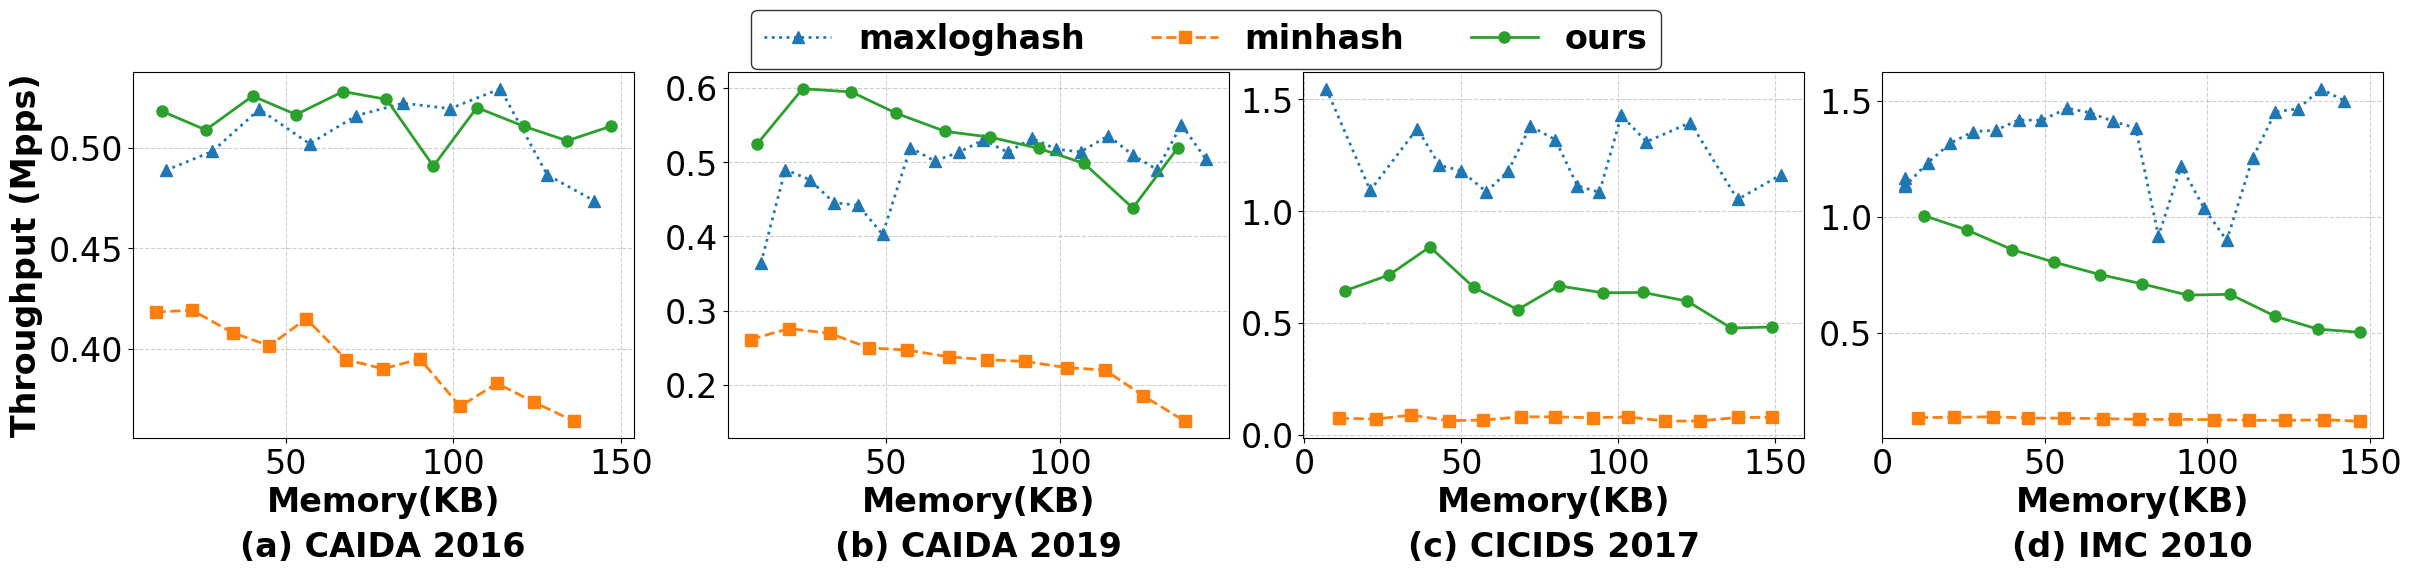

The matplotlib source for this figure: (Note: this script raises an exception after producing the figure.)
import pandas as pd
import matplotlib.pyplot as plt
import seaborn as sns
import numpy as np

# ======== 数据集配置 ============
dataset_configs = [
    {'name': 'CAIDA 2016', 'positives': 21, 'samples': 275782},
    {'name': 'CAIDA 2019', 'positives': 42, 'samples': 167074},
    {'name': 'IMC 2010', 'positives': 66, 'samples': 4473},
    {'name': 'CICIDS 2017', 'positives': 10, 'samples': 8278},
]

# 每个数据集下分别准备 3 组数据（填入实际数据字符串）
dataset_raw_data = [
    {
        'minhash': """10000000,20,20,272,8,32,4,10,10,5,200,0.6667,0.9524,0.7843,23.9,11,0.5,0.9
10000000,20,40,272,8,32,4,10,20,10,200,0.625,0.9524,0.7547,23.85,22,0.5,0.9
10000000,20,60,272,8,32,4,10,30,15,200,0.625,0.9524,0.7547,24.5,34,0.5,0.9
10000000,20,80,272,8,32,4,10,40,20,200,0.5882,0.9524,0.7273,24.9,45,0.5,0.9
10000000,20,100,272,8,32,4,10,50,25,200,0.5556,0.9524,0.7018,24.09,56,0.5,0.9
10000000,20,120,272,8,32,4,10,60,30,200,0.5556,0.9524,0.7018,25.33,68,0.5,0.9
10000000,20,140,272,8,32,4,10,70,35,200,0.5278,0.9048,0.6667,25.63,79,0.5,0.9
10000000,20,160,272,8,32,4,10,80,40,200,0.4878,0.9524,0.6452,25.31,90,0.5,0.9
10000000,20,180,272,8,32,4,10,90,45,200,0.5263,0.9524,0.678,26.92,102,0.5,0.9
10000000,20,200,272,8,32,4,10,100,50,200,0.5882,0.9524,0.7273,26.11,113,0.5,0.9
10000000,20,220,272,8,32,4,10,110,55,200,0.5556,0.9524,0.7018,26.76,124,0.5,0.9
10000000,20,240,272,8,32,4,10,120,60,200,0.5405,0.9524,0.6896,27.46,136,0.5,0.9""",
        'maxloghash': """10000000,20,40,272,8,32,4,10,20,10,128,0.1382,1.0,0.2428,20.46,14,0.5,0.9
10000000,20,80,272,8,32,4,10,40,20,128,0.0837,1.0,0.1545,20.07,28,0.5,0.9
10000000,20,120,272,8,32,4,10,60,30,128,0.0614,1.0,0.1157,19.26,42,0.5,0.9
10000000,20,160,272,8,32,4,10,80,40,128,0.0494,1.0,0.0941,19.92,57,0.5,0.9
10000000,20,200,272,8,32,4,10,100,50,128,0.0431,1.0,0.0826,19.38,71,0.5,0.9
10000000,20,240,272,8,32,4,10,120,60,128,0.0378,1.0,0.0728,19.15,85,0.5,0.9
10000000,20,280,272,8,32,4,10,140,70,128,0.033,1.0,0.0639,19.25,99,0.5,0.9
10000000,20,320,272,8,32,4,10,160,80,128,0.0314,1.0,0.0609,18.89,114,0.5,0.9
10000000,20,360,272,8,32,4,10,180,90,128,0.0275,1.0,0.0535,20.55,128,0.5,0.9
10000000,20,400,272,8,32,4,10,200,100,128,0.0257,1.0,0.0501,21.11,142,0.5,0.9""",
        'ours': """10000000,20,20,272,8,32,4,10,10,5,1,272,16,0.8571,0.2857,0.4285,19.3,13,0.5,0.5
10000000,20,40,272,8,32,4,10,20,10,1,272,16,0.9375,0.7143,0.8108,19.65,26,0.5,0.5
10000000,20,60,272,8,32,4,10,30,15,1,272,16,0.9474,0.8571,0.9,19.02,40,0.5,0.5
10000000,20,80,272,8,32,4,10,40,20,1,272,16,0.9048,0.9048,0.9048,19.36,53,0.5,0.5
10000000,20,100,272,8,32,4,10,50,25,1,272,16,0.9545,1.0,0.9767,18.94,67,0.5,0.5
10000000,20,120,272,8,32,4,10,60,30,1,272,16,0.9524,0.9524,0.9524,19.08,80,0.5,0.5
10000000,20,140,272,8,32,4,10,70,35,1,272,16,0.9545,1.0,0.9767,20.37,94,0.5,0.5
10000000,20,160,272,8,32,4,10,80,40,1,272,16,0.9524,0.9524,0.9524,19.23,107,0.5,0.5
10000000,20,180,272,8,32,4,10,90,45,1,272,16,0.9545,1.0,0.9767,19.58,121,0.5,0.5
10000000,20,200,272,8,32,4,10,100,50,1,272,16,0.9545,1.0,0.9767,19.86,134,0.5,0.5
10000000,20,220,272,8,32,4,10,110,55,1,272,16,0.9545,1.0,0.9767,19.58,147,0.5,0.5"""
    },
    {
        'minhash': """10000000,20,20,272,8,32,4,10,10,5,200,0.5094,0.6429,0.5684,38.29,11,0.5,0.9
10000000,20,40,272,8,32,4,10,20,10,200,0.4416,0.8095,0.5715,36.23,22,0.5,0.9
10000000,20,60,272,8,32,4,10,30,15,200,0.375,0.7857,0.5077,37.13,34,0.5,0.9
10000000,20,80,272,8,32,4,10,40,20,200,0.37,0.881,0.5211,40.0,45,0.5,0.9
10000000,20,100,272,8,32,4,10,50,25,200,0.3302,0.8333,0.473,40.48,56,0.5,0.9
10000000,20,120,272,8,32,4,10,60,30,200,0.319,0.881,0.4684,42.02,68,0.5,0.9
10000000,20,140,272,8,32,4,10,70,35,200,0.2734,0.8333,0.4117,42.73,79,0.5,0.9
10000000,20,160,272,8,32,4,10,80,40,200,0.2606,0.881,0.4022,43.15,90,0.5,0.9
10000000,20,180,272,8,32,4,10,90,45,200,0.2517,0.881,0.3915,44.78,102,0.5,0.9
10000000,20,200,272,8,32,4,10,100,50,200,0.2574,0.8333,0.3933,45.42,113,0.5,0.9
10000000,20,220,272,8,32,4,10,110,55,200,0.269,0.9286,0.4172,53.91,124,0.5,0.9
10000000,20,240,272,8,32,4,10,120,60,200,0.2657,0.9048,0.4108,66.09,136,0.5,0.9""",
        'maxloghash': """10000000,20,40,272,8,32,4,10,20,10,128,0.0538,0.9048,0.1016,27.45,14,0.5,0.9
10000000,20,60,272,8,32,4,10,30,15,128,0.0471,1.0,0.09,20.41,21,0.5,0.9
10000000,20,80,272,8,32,4,10,40,20,128,0.0371,0.9762,0.0715,20.99,28,0.5,0.9
10000000,20,100,272,8,32,4,10,50,25,128,0.0317,0.9762,0.0614,22.45,35,0.5,0.9
10000000,20,120,272,8,32,4,10,60,30,128,0.0299,1.0,0.0581,22.63,42,0.5,0.9
10000000,20,140,272,8,32,4,10,70,35,128,0.0276,1.0,0.0537,24.83,49,0.5,0.9
10000000,20,160,272,8,32,4,10,80,40,128,0.0254,1.0,0.0495,19.25,57,0.5,0.9
10000000,20,180,272,8,32,4,10,90,45,128,0.0226,1.0,0.0442,19.94,64,0.5,0.9
10000000,20,200,272,8,32,4,10,100,50,128,0.0205,0.9762,0.0402,19.48,71,0.5,0.9
10000000,20,220,272,8,32,4,10,110,55,128,0.0198,1.0,0.0388,18.87,78,0.5,0.9
10000000,20,240,272,8,32,4,10,120,60,128,0.0191,1.0,0.0375,19.48,85,0.5,0.9
10000000,20,260,272,8,32,4,10,130,65,128,0.0178,0.9762,0.035,18.79,92,0.5,0.9
10000000,20,280,272,8,32,4,10,140,70,128,0.0171,1.0,0.0336,19.33,99,0.5,0.9
10000000,20,300,272,8,32,4,10,150,75,128,0.0164,1.0,0.0323,19.46,106,0.5,0.9
10000000,20,320,272,8,32,4,10,160,80,128,0.016,1.0,0.0315,18.67,114,0.5,0.9
10000000,20,340,272,8,32,4,10,170,85,128,0.0153,1.0,0.0301,19.63,121,0.5,0.9
10000000,20,360,272,8,32,4,10,180,90,128,0.0146,1.0,0.0288,20.41,128,0.5,0.9
10000000,20,380,272,8,32,4,10,190,95,128,0.0144,1.0,0.0284,18.17,135,0.5,0.9
10000000,20,400,272,8,32,4,10,200,100,128,0.0137,1.0,0.027,19.83,142,0.5,0.9""",
        'ours': """10000000,20,20,272,8,32,4,10,10,5,1,272,16,1.0,0.2619,0.4151,19.05,13,0.5,0.4
10000000,20,40,272,8,32,4,10,20,10,1,272,16,0.9444,0.4048,0.5667,16.7,26,0.5,0.4
10000000,20,60,272,8,32,4,10,30,15,1,272,16,0.9143,0.7619,0.8312,16.82,40,0.5,0.4
10000000,20,80,272,8,32,4,10,40,20,1,272,16,0.9394,0.7381,0.8267,17.68,53,0.5,0.4
10000000,20,100,272,8,32,4,10,50,25,1,272,16,0.9268,0.9048,0.9157,18.47,67,0.5,0.4
10000000,20,120,272,8,32,4,10,60,30,1,272,16,0.8293,0.8095,0.8193,18.95,80,0.5,0.4
10000000,20,140,272,8,32,4,10,70,35,1,272,16,0.814,0.8333,0.8235,19.18,94,0.5,0.4
10000000,20,160,272,8,32,4,10,80,40,1,272,16,0.875,0.8333,0.8536,19.69,107,0.5,0.4
10000000,20,180,272,8,32,4,10,90,45,1,272,16,0.8974,0.8333,0.8642,19.34,121,0.5,0.4
10000000,20,200,272,8,32,4,10,100,50,1,272,16,0.8667,0.9286,0.8966,19.25,134,0.5,0.4
10000000,20,120,272,8,32,4,10,60,30,1,272,16,0.9444,0.8095,0.8718,18.74,80,0.5,0.5
10000000,20,140,272,8,32,4,10,70,35,1,272,16,0.9286,0.9286,0.9286,19.29,94,0.5,0.5
10000000,20,160,272,8,32,4,10,80,40,1,272,16,0.973,0.8571,0.9114,20.07,107,0.5,0.5
10000000,20,180,272,8,32,4,10,90,45,1,272,16,0.9444,0.8095,0.8718,22.82,121,0.5,0.5"""
    },
    {
        'minhash': """10000000,20,20,272,8,32,4,10,10,5,200,0.2252,0.7576,0.3472,74.23,11,0.5,0.8
10000000,20,40,272,8,32,4,10,20,10,200,0.1849,0.8182,0.3016,73.82,22,0.5,0.8
10000000,20,60,272,8,32,4,10,30,15,200,0.1504,0.8636,0.2562,72.3,34,0.5,0.8
10000000,20,80,272,8,32,4,10,40,20,200,0.1477,0.9242,0.2547,75.48,45,0.5,0.8
10000000,20,100,272,8,32,4,10,50,25,200,0.1452,0.9545,0.2521,75.78,56,0.5,0.8
10000000,20,120,272,8,32,4,10,60,30,200,0.1484,0.9848,0.2579,76.79,68,0.5,0.8
10000000,20,140,272,8,32,4,10,70,35,200,0.1425,0.9848,0.249,78.9,79,0.5,0.8
10000000,20,160,272,8,32,4,10,80,40,200,0.1371,0.9848,0.2407,78.85,90,0.5,0.8
10000000,20,180,272,8,32,4,10,90,45,200,0.131,0.9848,0.2312,79.35,102,0.5,0.8
10000000,20,200,272,8,32,4,10,100,50,200,0.1346,0.9848,0.2368,81.31,113,0.5,0.8
10000000,20,220,272,8,32,4,10,110,55,200,0.1318,0.9848,0.2325,81.54,124,0.5,0.8
10000000,20,240,272,8,32,4,10,120,60,200,0.1265,0.9848,0.2242,79.99,136,0.5,0.8
10000000,20,260,272,8,32,4,10,130,65,200,0.1277,0.9848,0.2261,83.94,147,0.5,0.8""",
        'maxloghash': """10000000,20,20,272,8,32,4,10,10,5,128,0.1121,0.9848,0.2013,8.55,7,0.5,0.9
10000000,20,20,272,8,32,4,10,10,5,128,0.1121,0.9848,0.2013,8.84,7,0.5,0.9
10000000,20,20,272,8,32,4,10,10,5,128,0.1121,0.9848,0.2013,8.76,7,0.5,0.9
10000000,20,40,272,8,32,4,10,20,10,128,0.081,0.9697,0.1495,8.11,14,0.5,0.9
10000000,20,60,272,8,32,4,10,30,15,128,0.0672,0.9697,0.1257,7.59,21,0.5,0.9
10000000,20,80,272,8,32,4,10,40,20,128,0.0634,0.9848,0.1191,7.31,28,0.5,0.9
10000000,20,100,272,8,32,4,10,50,25,128,0.0607,0.9848,0.1144,7.28,35,0.5,0.9
10000000,20,120,272,8,32,4,10,60,30,128,0.0535,0.9848,0.1015,7.05,42,0.5,0.9
10000000,20,140,272,8,32,4,10,70,35,128,0.0535,0.9848,0.1015,7.06,49,0.5,0.9
10000000,20,160,272,8,32,4,10,80,40,128,0.0504,0.9848,0.0959,6.81,57,0.5,0.9
10000000,20,180,272,8,32,4,10,90,45,128,0.0462,0.9848,0.0883,6.9,64,0.5,0.9
10000000,20,200,272,8,32,4,10,100,50,128,0.0453,0.9848,0.0866,7.08,71,0.5,0.9
10000000,20,220,272,8,32,4,10,110,55,128,0.0459,0.9848,0.0877,7.23,78,0.5,0.9
10000000,20,240,272,8,32,4,10,120,60,128,0.0448,0.9848,0.0857,10.89,85,0.5,0.9
10000000,20,260,272,8,32,4,10,130,65,128,0.0433,0.9848,0.083,8.2,92,0.5,0.9
10000000,20,280,272,8,32,4,10,140,70,128,0.0426,0.9848,0.0817,9.63,99,0.5,0.9
10000000,20,300,272,8,32,4,10,150,75,128,0.0419,0.9848,0.0804,11.13,106,0.5,0.9
10000000,20,320,272,8,32,4,10,160,80,128,0.0406,0.9848,0.078,7.97,114,0.5,0.9
10000000,20,340,272,8,32,4,10,170,85,128,0.0401,0.9848,0.0771,6.88,121,0.5,0.9
10000000,20,360,272,8,32,4,10,180,90,128,0.0391,0.9848,0.0752,6.82,128,0.5,0.9
10000000,20,380,272,8,32,4,10,190,95,128,0.0381,0.9848,0.0734,6.44,135,0.5,0.9
10000000,20,400,272,8,32,4,10,200,100,128,0.0371,0.9848,0.0715,6.66,142,0.5,0.9""",
        'ours': """10000000,20,20,272,8,32,4,10,10,5,1,272,16,1.0,0.2727,0.4285,9.95,13,0.5,0.5
10000000,20,20,272,8,32,4,10,10,5,1,272,16,1.0,0.2879,0.4471,13.5,13,0.5,0.5
10000000,20,20,272,8,32,4,10,10,5,1,272,16,1.0,0.3485,0.5169,10.99,13,0.5,0.5
10000000,20,40,272,8,32,4,10,20,10,1,272,16,1.0,0.3485,0.5169,10.59,26,0.5,0.5
10000000,20,60,272,8,32,4,10,30,15,1,272,16,1.0,0.5152,0.68,11.64,40,0.5,0.5
10000000,20,80,272,8,32,4,10,40,20,1,272,16,1.0,0.5909,0.7428,12.43,53,0.5,0.5
10000000,20,100,272,8,32,4,10,50,25,1,272,16,1.0,0.7879,0.8814,13.31,67,0.5,0.5
10000000,20,120,272,8,32,4,10,60,30,1,272,16,0.9815,0.803,0.8833,14.06,80,0.5,0.5
10000000,20,140,272,8,32,4,10,70,35,1,272,16,1.0,0.8636,0.9268,15.09,94,0.5,0.5
10000000,20,160,272,8,32,4,10,80,40,1,272,16,1.0,0.8788,0.9355,15.01,107,0.5,0.5
10000000,20,180,272,8,32,4,10,90,45,1,272,16,0.9672,0.8939,0.9291,17.51,121,0.5,0.5
10000000,20,200,272,8,32,4,10,100,50,1,272,16,0.9833,0.8939,0.9365,19.38,134,0.5,0.5
10000000,20,220,272,8,32,4,10,110,55,1,272,16,0.9833,0.8939,0.9365,19.9,147,0.5,0.5"""
    },
    {
        'minhash': """10000000,20,20,272,8,32,32,32,10,5,200,1.0,0.6,0.75,134.65,11,0.5,0.9
10000000,20,60,272,8,32,32,32,30,15,200,0.8571,0.6,0.7059,113.31,34,0.5,0.9
10000000,20,100,272,8,32,32,32,50,25,200,0.75,0.9,0.8182,152.44,57,0.5,0.9
10000000,20,140,272,8,32,32,32,70,35,200,0.7273,0.8,0.7619,124.81,80,0.5,0.9
10000000,20,180,272,8,32,32,32,90,45,200,0.7273,0.8,0.7619,124.69,103,0.5,0.9
10000000,20,220,272,8,32,32,32,110,55,200,0.8333,1.0,0.9091,160.86,126,0.5,0.9
10000000,20,260,272,8,32,32,32,130,65,200,0.6667,0.8,0.7273,128.62,149,0.5,0.9
10000000,20,40,272,8,32,32,32,20,10,200,0.8889,0.8,0.8421,142.03,23,0.5,0.9
10000000,20,80,272,8,32,32,32,40,20,200,0.8182,0.9,0.8572,158.21,46,0.5,0.9
10000000,20,120,272,8,32,32,32,60,30,200,0.8,0.8,0.8,124.11,69,0.5,0.9
10000000,20,160,272,8,32,32,32,80,40,200,0.8,0.8,0.8,130.86,92,0.5,0.9
10000000,20,200,272,8,32,32,32,100,50,200,0.6429,0.9,0.75,164.16,115,0.5,0.9
10000000,20,240,272,8,32,32,32,120,60,200,0.6923,0.9,0.7826,129.28,138,0.5,0.9""",
        'maxloghash': """10000000,20,20,272,8,32,32,32,10,5,128,0.0926,1.0,0.1695,6.46,7,0.5,0.9
10000000,20,60,272,8,32,32,32,30,15,128,0.0173,0.9,0.0339,9.15,21,0.5,0.9
10000000,20,100,272,8,32,32,32,50,25,128,0.0168,1.0,0.033,7.3,36,0.5,0.9
10000000,20,120,272,8,32,32,32,60,30,128,0.0108,0.9,0.0213,8.29,43,0.5,0.9
10000000,20,140,272,8,32,32,32,70,35,128,0.0098,0.9,0.0194,8.47,50,0.5,0.9
10000000,20,160,272,8,32,32,32,80,40,128,0.0087,0.9,0.0172,9.2,58,0.5,0.9
10000000,20,180,272,8,32,32,32,90,45,128,0.008,0.9,0.0159,8.47,65,0.5,0.9
10000000,20,200,272,8,32,32,32,100,50,128,0.0122,1.0,0.0241,7.24,72,0.5,0.9
10000000,20,220,272,8,32,32,32,110,55,128,0.0103,1.0,0.0204,7.58,80,0.5,0.9
10000000,20,240,272,8,32,32,32,120,60,128,0.0065,0.9,0.0129,8.98,87,0.5,0.9
10000000,20,260,272,8,32,32,32,130,65,128,0.0064,0.9,0.0127,9.22,94,0.5,0.9
10000000,20,280,272,8,32,32,32,140,70,128,0.0083,1.0,0.0165,7.0,101,0.5,0.9
10000000,20,300,272,8,32,32,32,150,75,128,0.008,1.0,0.0159,7.63,109,0.5,0.9
10000000,20,340,272,8,32,32,32,170,85,128,0.0071,1.0,0.0141,7.16,123,0.5,0.9
10000000,20,380,272,8,32,32,32,190,95,128,0.005,0.9,0.0099,9.5,138,0.5,0.9
10000000,20,420,272,8,32,32,32,210,105,128,0.0046,0.9,0.0092,8.59,152,0.5,0.9""",
        'ours': """10000000,20,20,272,8,32,32,32,10,5,1,272,16,1.0,0.7,0.8235,15.52,13,0.5,0.7
10000000,20,40,272,8,32,32,32,20,10,1,272,16,1.0,0.9,0.9474,13.99,27,0.5,0.7
10000000,20,60,272,8,32,32,32,30,15,1,272,16,0.8889,0.8,0.8421,11.9,40,0.5,0.7
10000000,20,80,272,8,32,32,32,40,20,1,272,16,0.9,0.9,0.9,15.17,54,0.5,0.7
10000000,20,100,272,8,32,32,32,50,25,1,272,16,1.0,1.0,1.0,17.86,68,0.5,0.7
10000000,20,120,272,8,32,32,32,60,30,1,272,16,0.9,0.9,0.9,15.0,81,0.5,0.7
10000000,20,140,272,8,32,32,32,70,35,1,272,16,0.9,0.9,0.9,15.74,95,0.5,0.7
10000000,20,160,272,8,32,32,32,80,40,1,272,16,0.9,0.9,0.9,15.71,108,0.5,0.7
10000000,20,180,272,8,32,32,32,90,45,1,272,16,0.9,0.9,0.9,16.73,122,0.5,0.7
10000000,20,200,272,8,32,32,32,100,50,1,272,16,1.0,1.0,1.0,20.95,136,0.5,0.7
10000000,20,220,272,8,32,32,32,110,55,1,272,16,0.9091,1.0,0.9524,20.73,149,0.5,0.7"""
    }
]

plt.rcParams.update({
    'font.size': 24,
    'axes.titlesize': 24,
    'axes.labelsize': 24,
    'xtick.labelsize': 24,
    'ytick.labelsize': 24,
    'legend.fontsize': 24,
    'font.family': 'Times New Roman',
    'pdf.fonttype': 42,
    'ps.fonttype': 42,
    'text.usetex': False,
})
colors = sns.color_palette("tab10")
markers = {'ours': 'o', 'minhash': 's', 'maxloghash': '^'}
linestyles = {'ours': '-', 'minhash': '--', 'maxloghash': ':'}

# ======== 列名 ============
columns_common = [
    'packet_size', 'entry_size', 'filter1_d', 'filter1_w', 'filter1_ct',
    'flow_id_size', 'simi_size', 'timestamp_size', 'filter2_main_num',
    'filter2_alter_num'
]
columns_user = columns_common + ['cm_depth', 'cm_width', 'cm_ct', 'precision', 'recall', 'f1-score',
                                 'insert-time', 'space(KB)', 'filter1_threshold', 'filter2_threshold']
columns_minhash = columns_common + ['k_minhash', 'precision', 'recall', 'f1-score', 'insert-time', 'space(KB)',
                                    'filter1_threshold', 'filter2_threshold']
columns_maxloghash = columns_common + ['k', 'precision', 'recall', 'f1-score', 'insert-time', 'space(KB)',
                                       'filter1_threshold', 'filter2_threshold']

# ======== 数据处理函数 ============
def parse_dataframe(data_str, columns, method):
    df = pd.DataFrame([line.split(',') for line in data_str.strip().split('\n')], columns=columns)
    df['method'] = method
    numeric_cols = ['space(KB)', 'precision', 'recall', 'f1-score', 'insert-time']
    for col in numeric_cols:
        df[col] = df[col].astype(float)
    return df

# ======== 合并所有数据集 ============
all_datasets = []

for idx, config in enumerate(dataset_configs):
    raw = dataset_raw_data[idx]
    total_pos = config['positives']
    total_samples = config['samples']
    total_neg = total_samples - total_pos

    df_minhash = parse_dataframe(raw['minhash'], columns_minhash, 'minhash')
    df_maxloghash = parse_dataframe(raw['maxloghash'], columns_maxloghash, 'maxloghash')
    df_user = parse_dataframe(raw['ours'], columns_user, 'ours')

    group_keys = columns_common + ['cm_depth', 'cm_width', 'cm_ct']
    df_user_filtered = df_user.loc[df_user.groupby(group_keys)['precision'].idxmax()]
    df_combined = pd.concat([df_minhash, df_maxloghash, df_user_filtered])
    df_combined = df_combined.sort_values(by='space(KB)')

    # ========== 计算吞吐量 ==========
    df_combined['throughput'] = 10 / df_combined['insert-time']  # 10M packets per second

    df_combined['dataset'] = config['name']
    all_datasets.append(df_combined)

# 合并所有数据集
df_all = pd.concat(all_datasets, ignore_index=True)

# ======== 绘图：一行4图 吞吐量 ============
fig, axes = plt.subplots(1, 4, figsize=(24, 5), sharey=False, constrained_layout=True)

for i, (dataset_name, group) in enumerate(df_all.groupby('dataset')):
    ax = axes[i]
    for j, (method, subgrp) in enumerate(group.groupby('method')):
        subgrp_sorted = subgrp.sort_values('space(KB)')
        ax.plot(subgrp_sorted['space(KB)'], subgrp_sorted['throughput'],
                label=method,
                marker=markers[method],
                linestyle=linestyles[method],
                linewidth=2,
                markersize=8,
                color=colors[j])
    ax.annotate(f"({chr(ord('a') + i)}) {dataset_name}",
                xy=(0.5, -0.3),
                xycoords='axes fraction',
                ha='center', va='center',
                fontweight='bold')
    ax.set_xlabel('Memory(KB)', fontweight='bold')
    if i == 0:
        ax.set_ylabel('Throughput (Mpps)', fontweight='bold')
    ax.grid(True, linestyle='--', alpha=0.6)

# 图例
handles, labels = axes[0].get_legend_handles_labels()
fig.legend(handles, labels, loc='upper center', ncol=3, frameon=True,
           bbox_to_anchor=(0.5, 1.15), edgecolor='black', prop={'weight': 'bold'})

# 保存图
plt.savefig('fig/throughput_across_datasets.pdf', bbox_inches='tight')
# plt.show()
print("==== All thru Data Points ====")
for dataset_name, group in df_all.groupby('dataset'):
    print(f"Dataset: {dataset_name}")
    for method, subgrp in group.groupby('method'):
        subgrp_sorted = subgrp.sort_values('space(KB)')
        print(f"  Method: {method}")
        for _, row in subgrp_sorted.iterrows():
            print(f"    space(KB): {row['space(KB)']:.3f}, throughput: {row['throughput']:.4f}")